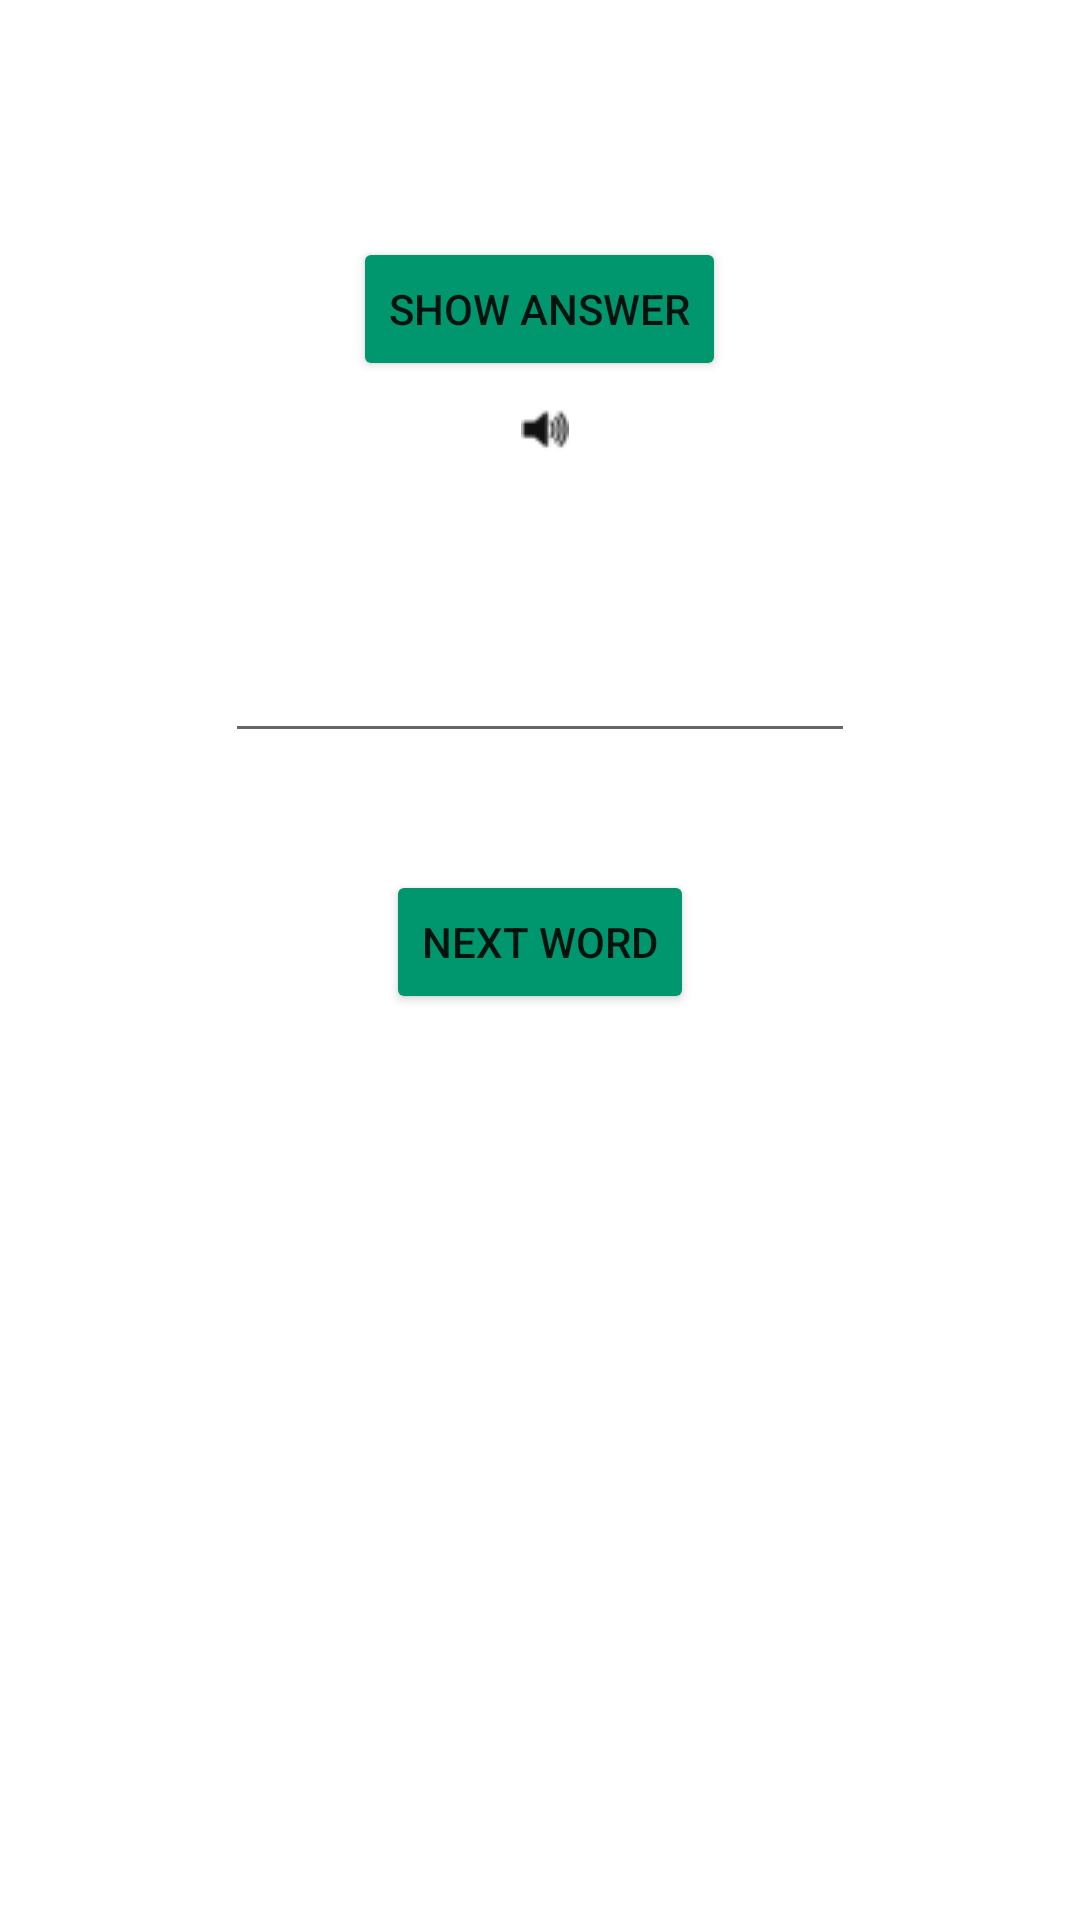

This screen was rendered from an Android layout file. Write that file and the resources it references.
<!-- AndroidManifest.xml: application theme Theme.BgVoc -->
<!-- res/layout/activity_training_screen.xml -->
<?xml version="1.0" encoding="utf-8"?>
<LinearLayout xmlns:android="http://schemas.android.com/apk/res/android"
    xmlns:tools="http://schemas.android.com/tools"
    android:layout_width="match_parent"
    android:layout_height="match_parent"
    android:orientation="vertical"
    android:useDefaultMargins="false"
    tools:context=".TrainingScreen">

    <TextView
        android:id="@+id/wordCount"
        android:layout_width="wrap_content"
        android:layout_height="wrap_content"
        android:layout_gravity="center_horizontal"
        android:layout_marginTop="100px"/>

    <Button
        android:id="@+id/showAnswer"
        android:layout_width="wrap_content"
        android:layout_height="wrap_content"
        android:text="Show Answer"
        android:layout_gravity="center_horizontal"
        android:layout_marginTop="80px"
        android:onClick="ShowAnswerClicked"
        android:backgroundTint="@color/green"/>

    <TextView
        android:id="@+id/answer"
        android:layout_width="wrap_content"
        android:layout_height="wrap_content"
        android:layout_gravity="center_horizontal"
        android:layout_marginTop="20px"
        android:onClick="OnWordToTranslateClicked"
        android:drawableRight="@drawable/soundimg"
        android:drawablePadding="10px"/>

    <TextView
        android:id="@+id/wordToTranslate"
        android:layout_width="wrap_content"
        android:layout_height="wrap_content"
        android:layout_gravity="center_horizontal"
        android:textSize="30sp"
        android:layout_marginTop="50px"/>

    <EditText
        android:id="@+id/userInput"
        android:layout_width="wrap_content"
        android:layout_height="wrap_content"
        android:layout_gravity="center_horizontal"
        android:ems="10"
        android:inputType="textPersonName"
        android:text=""/>

    <TextView
        android:id="@+id/wrongAnswer"
        android:layout_width="wrap_content"
        android:layout_height="wrap_content"
        android:layout_gravity="center_horizontal"
        android:textColor="#FF0000"
        android:layout_marginTop="40px"/>

    <Button
        android:id="@+id/checkTranslation"
        android:layout_width="wrap_content"
        android:layout_height="wrap_content"
        android:layout_row="0"
        android:layout_column="1"
        android:layout_gravity="center_horizontal"
        android:onClick="NextWordClicked"
        android:text="Next Word"
        android:layout_marginTop="20px"
        android:backgroundTint="@color/green"/>

</LinearLayout>
<!-- resources referenced by this layout -->
<resources>
  <color name="green">#00966E</color>
  <!-- drawable soundimg: png bitmap (drawable, 549 bytes) -->
  <style name="Theme.BgVoc" parent="Theme.MaterialComponents.DayNight.DarkActionBar">
          
          <item name="colorPrimary">@color/red</item>
          <item name="colorPrimaryVariant">@color/red</item>
          <item name="colorOnPrimary">@color/white</item>
          
          <item name="colorSecondary">@color/teal_200</item>
          <item name="colorSecondaryVariant">@color/teal_700</item>
          <item name="colorOnSecondary">@color/black</item>
          
          <item name="android:statusBarColor" tools:targetApi="l">?attr/colorPrimaryVariant</item>
          
      </style>
  <color name="red">#D62612</color>
  <color name="white">#FFFFFFFF</color>
  <color name="teal_200">#FF03DAC5</color>
  <color name="teal_700">#FF018786</color>
  <color name="black">#FF000000</color>
</resources>
